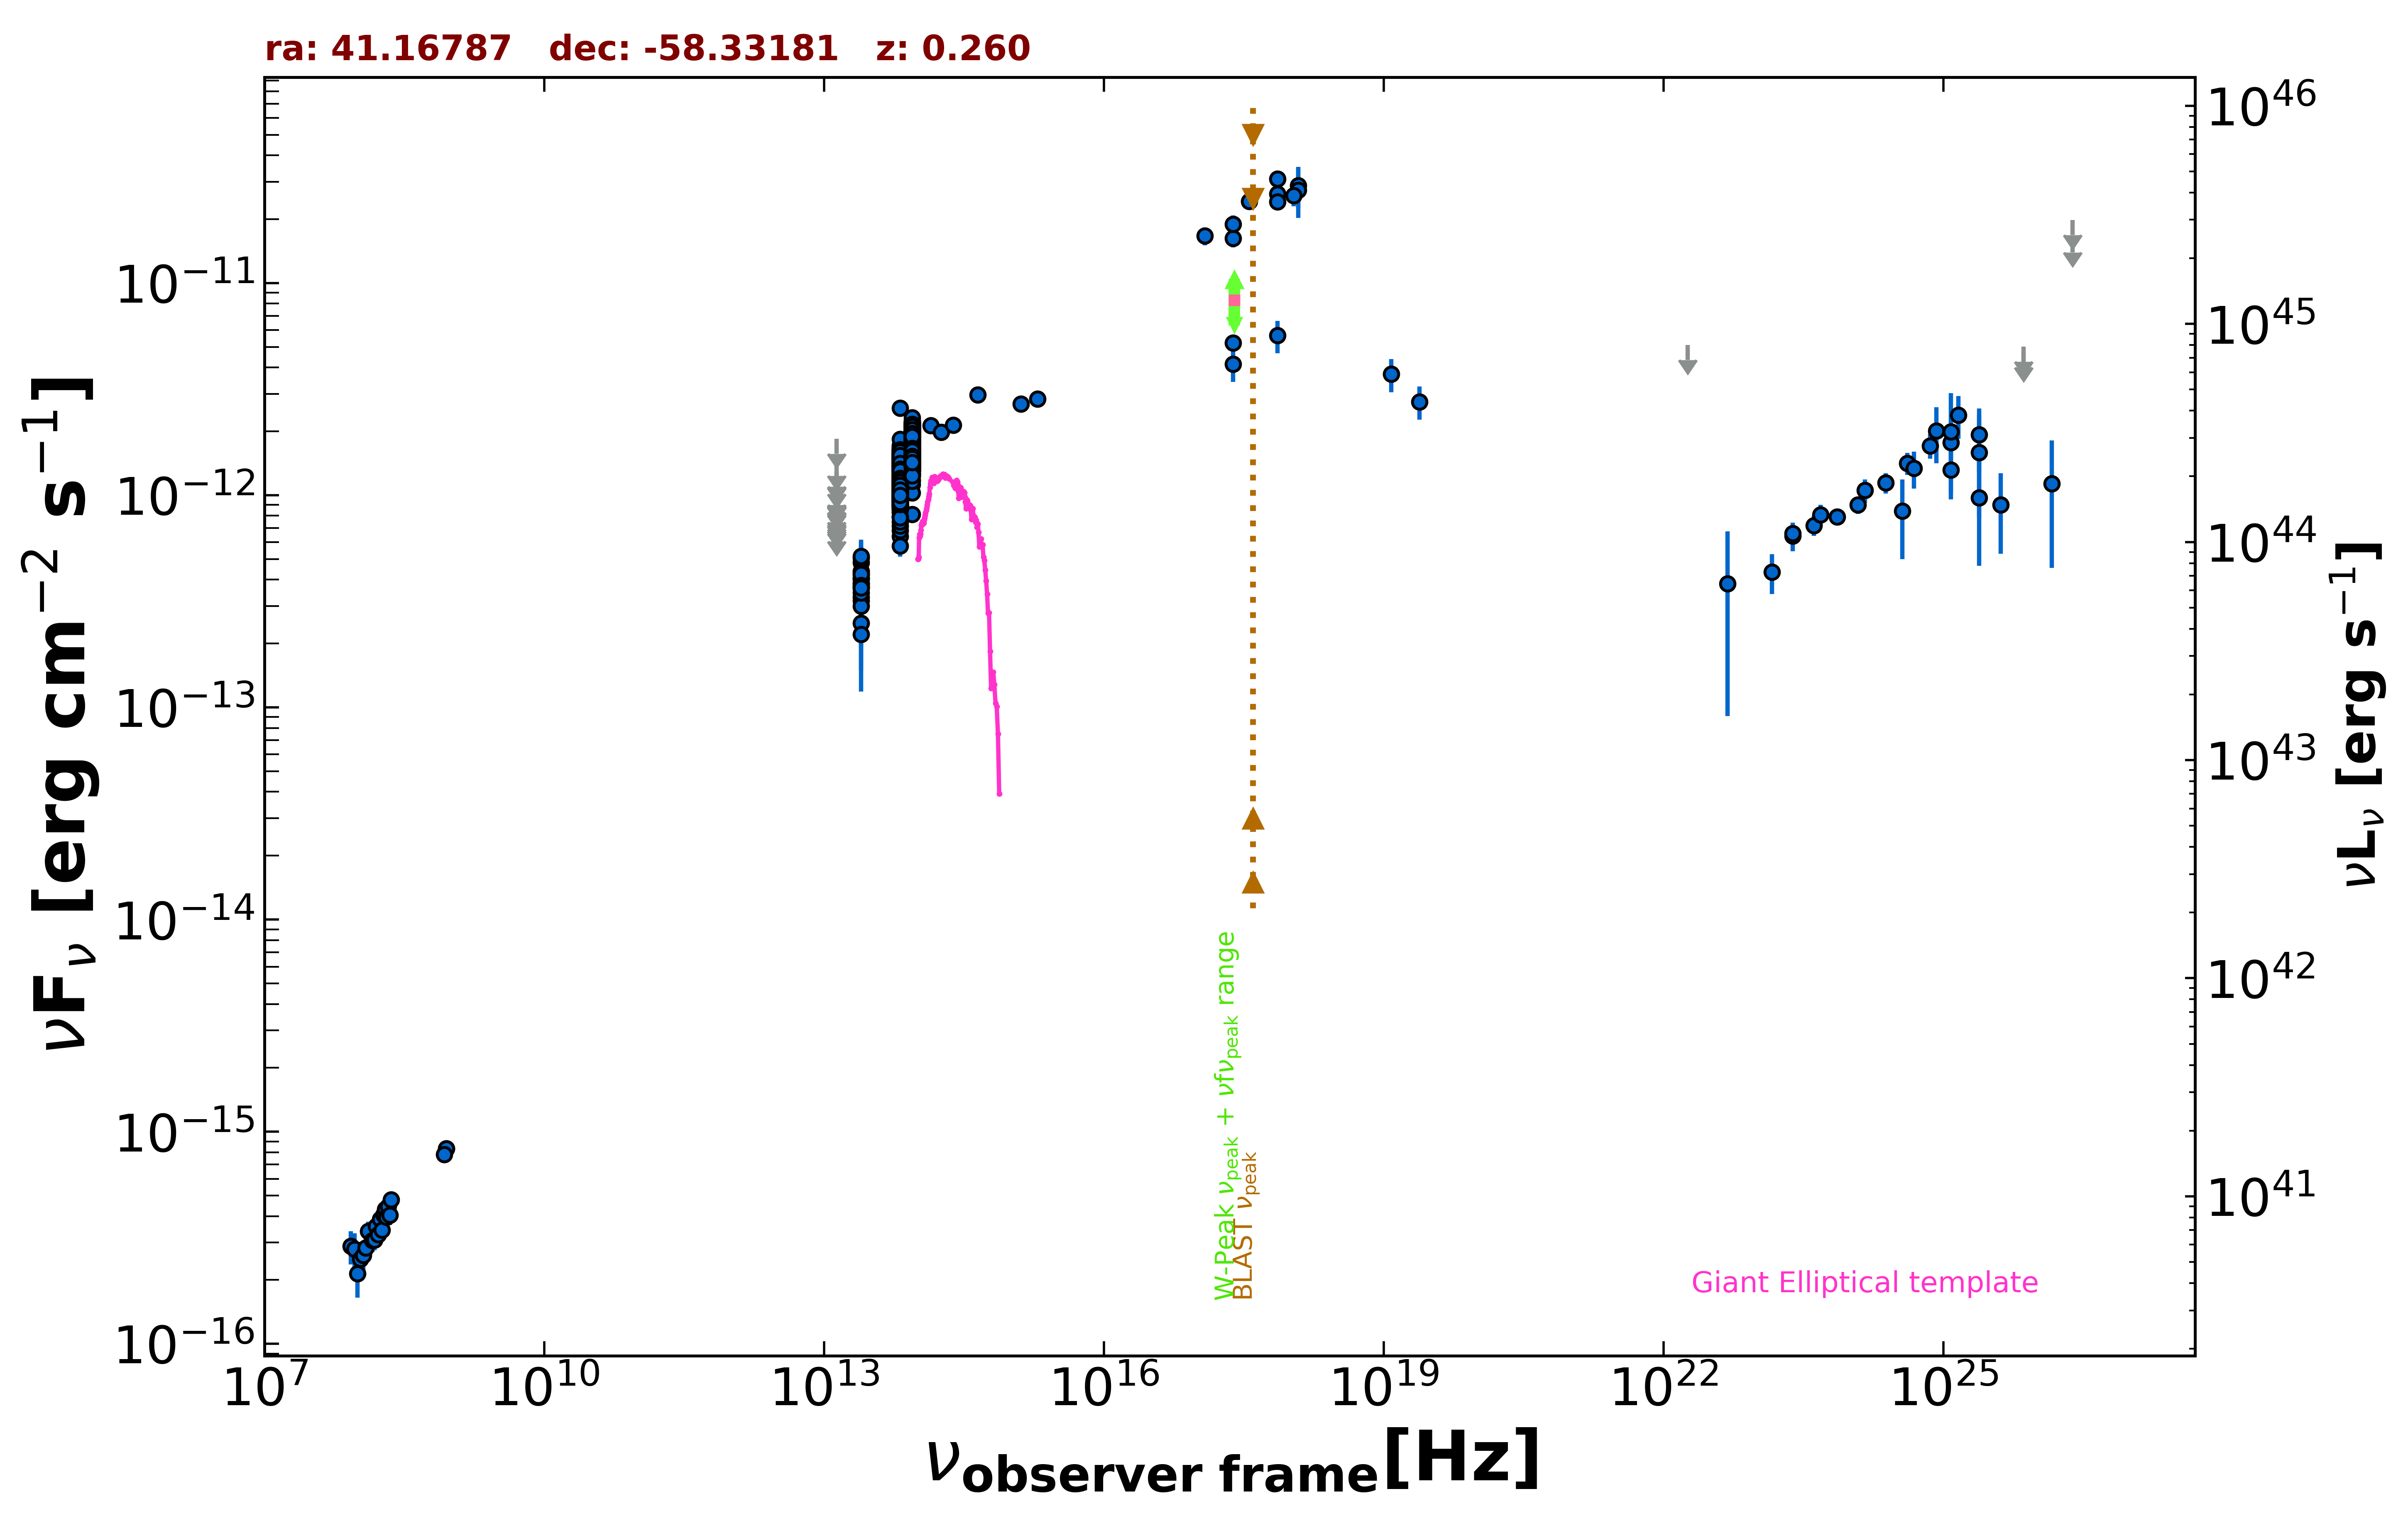

Values plotted in this chart, from the file beside it:
freq., flux, err_flux, MJD_start, MJD_end, flag, catalog, reference
8.870e+08, 8.338e-16, 6.300e-17, 55000, 55000, , RACS, Hale et al. 2021  PASA  38  e058
8.870e+08, 8.338e-16, 6.300e-17, 55000, 55000, , RACS, Hale et al. 2021  PASA  38  e058
8.430e+08, 7.806e-16, 2.530e-17, 55000, 55000, , SUMSS, Manch et al. 2003  MNRAS  342  1117
2.418e+17, 1.626e-11, 1.565e-12, 55000, 55000, , XMMSL2, Saxton et al. 2008  A&A  480  611
7.253e+17, 2.632e-11, 2.325e-12, 55000, 55000, , XMMSL2, Saxton et al. 2008  A&A  480  611
1.209e+18, 2.884e-11, 6.400e-12, 55000, 55000, , XMMSL2, Saxton et al. 2008  A&A  480  611
2.418e+17, 1.897e-11, 1.895e-12, 55000, 55000, , XMMSL2, Saxton et al. 2008  A&A  480  611
7.253e+17, 3.089e-11, 2.905e-12, 55000, 55000, , XMMSL2, Saxton et al. 2008  A&A  480  611
1.209e+18, 2.739e-11, 7.140e-12, 55000, 55000, , XMMSL2, Saxton et al. 2008  A&A  480  611
2.418e+17, 4.147e-12, 7.300e-13, 55000, 55000, , XMMSL2, Saxton et al. 2008  A&A  480  611
7.253e+17, 5.653e-12, 9.775e-13, 55000, 55000, , XMMSL2, Saxton et al. 2008  A&A  480  611
2.418e+17, 5.215e-12, 3.995e-13, 55000, 55000, , RASS, Boller et al. 2016  A&A  103  1
7.253e+17, 2.416e-11, 1.295e-12, 55000, 55000, , 2SXPS, Evans et al. 2020  ApJS  247  54
1.209e+17, 1.666e-11, 1.635e-12, 55000, 55000, , 2SXPS, Evans et al. 2020  ApJS  247  54
3.627e+17, 2.424e-11, 2.085e-12, 55000, 55000, , 2SXPS, Evans et al. 2020  ApJS  247  54
1.088e+18, 2.589e-11, 2.900e-12, 55000, 55000, , 2SXPS, Evans et al. 2020  ApJS  247  54
1.389e+14, 2.129e-12, 1.630e-13, 55000, 55000, , 2MASS, Skrutskie et al. 2006  AJ  131  1163
1.804e+14, 1.985e-12, 1.610e-13, 55000, 55000, , 2MASS, Skrutskie et al. 2006  AJ  131  1163
2.427e+14, 2.140e-12, 1.515e-13, 55000, 55000, , 2MASS, Skrutskie et al. 2006  AJ  131  1163
8.817e+13, 1.628e-12, 4.000e-15, 55000, 55000, , UNWISE, Schlafly et al. 2019  ApJS  240  30
6.517e+13, 1.216e-12, 4.500e-15, 55000, 55000, , UNWISE, Schlafly et al. 2019  ApJS  240  30
8.817e+13, 1.471e-12, 3.250e-14, 55000, 55000, , WISE, Wright et al. 2010  AJ  140  1868
6.517e+13, 1.050e-12, 2.100e-14, 55000, 55000, , WISE, Wright et al. 2010  AJ  140  1868
2.498e+13, 3.851e-13, 2.555e-14, 55000, 55000, , WISE, Wright et al. 2010  AJ  140  1868
1.363e+13, 2.632e-13, 1.120e-13, 55000, 55000, , WISE, Wright et al. 2010  AJ  140  1868
8.817e+13, 2.018e-12, 5.550e-14, 56641, 56641, , NEOWISE, Mainzer et al. 2014  ApJ  792  30
6.517e+13, 1.357e-12, 5.750e-14, 56641, 56641, , NEOWISE, Mainzer et al. 2014  ApJ  792  30
8.817e+13, 1.372e-12, 5.700e-14, 56642, 56642, , NEOWISE, Mainzer et al. 2014  ApJ  792  30
6.517e+13, 9.547e-13, 5.010e-14, 56642, 56642, , NEOWISE, Mainzer et al. 2014  ApJ  792  30
8.817e+13, 1.123e-12, 3.600e-14, 56643, 56643, , NEOWISE, Mainzer et al. 2014  ApJ  792  30
6.517e+13, 8.619e-13, 5.640e-14, 56643, 56643, , NEOWISE, Mainzer et al. 2014  ApJ  792  30
8.817e+13, 2.012e-12, 5.400e-14, 56643, 56643, , NEOWISE, Mainzer et al. 2014  ApJ  792  30
6.517e+13, 1.283e-12, 5.450e-14, 56643, 56643, , NEOWISE, Mainzer et al. 2014  ApJ  792  30
8.817e+13, 2.036e-12, 5.100e-14, 56642, 56642, , NEOWISE, Mainzer et al. 2014  ApJ  792  30
6.517e+13, 1.419e-12, 6.000e-14, 56642, 56642, , NEOWISE, Mainzer et al. 2014  ApJ  792  30
8.817e+13, 2.065e-12, 5.550e-14, 56643, 56643, , NEOWISE, Mainzer et al. 2014  ApJ  792  30
6.517e+13, 1.424e-12, 6.950e-14, 56643, 56643, , NEOWISE, Mainzer et al. 2014  ApJ  792  30
8.817e+13, 2.070e-12, 5.000e-14, 56643, 56643, , NEOWISE, Mainzer et al. 2014  ApJ  792  30
6.517e+13, 1.545e-12, 5.400e-14, 56643, 56643, , NEOWISE, Mainzer et al. 2014  ApJ  792  30
8.817e+13, 2.031e-12, 5.050e-14, 56643, 56643, , NEOWISE, Mainzer et al. 2014  ApJ  792  30
6.517e+13, 1.476e-12, 5.450e-14, 56643, 56643, , NEOWISE, Mainzer et al. 2014  ApJ  792  30
8.817e+13, 2.016e-12, 7.100e-14, 56642, 56642, , NEOWISE, Mainzer et al. 2014  ApJ  792  30
6.517e+13, 1.501e-12, 5.550e-14, 56642, 56642, , NEOWISE, Mainzer et al. 2014  ApJ  792  30
8.817e+13, 2.105e-12, 5.250e-14, 56642, 56642, , NEOWISE, Mainzer et al. 2014  ApJ  792  30
6.517e+13, 1.565e-12, 6.350e-14, 56642, 56642, , NEOWISE, Mainzer et al. 2014  ApJ  792  30
8.817e+13, 1.938e-12, 5.200e-14, 56642, 56642, , NEOWISE, Mainzer et al. 2014  ApJ  792  30
6.517e+13, 1.480e-12, 5.300e-14, 56642, 56642, , NEOWISE, Mainzer et al. 2014  ApJ  792  30
8.817e+13, 2.105e-12, 5.050e-14, 56643, 56643, , NEOWISE, Mainzer et al. 2014  ApJ  792  30
6.517e+13, 1.473e-12, 5.400e-14, 56643, 56643, , NEOWISE, Mainzer et al. 2014  ApJ  792  30
8.817e+13, 2.186e-12, 5.850e-14, 56642, 56642, , NEOWISE, Mainzer et al. 2014  ApJ  792  30
6.517e+13, 1.576e-12, 5.650e-14, 56642, 56642, , NEOWISE, Mainzer et al. 2014  ApJ  792  30
8.817e+13, 1.963e-12, 4.900e-14, 56642, 56642, , NEOWISE, Mainzer et al. 2014  ApJ  792  30
6.517e+13, 1.592e-12, 6.750e-14, 56642, 56642, , NEOWISE, Mainzer et al. 2014  ApJ  792  30
8.817e+13, 1.678e-12, 4.300e-14, 56643, 56643, , NEOWISE, Mainzer et al. 2014  ApJ  792  30
6.517e+13, 1.244e-12, 8.250e-14, 56643, 56643, , NEOWISE, Mainzer et al. 2014  ApJ  792  30
8.817e+13, 2.142e-12, 5.300e-14, 56641, 56641, , NEOWISE, Mainzer et al. 2014  ApJ  792  30
6.517e+13, 1.442e-12, 5.550e-14, 56641, 56641, , NEOWISE, Mainzer et al. 2014  ApJ  792  30
8.817e+13, 2.194e-12, 5.650e-14, 56642, 56642, , NEOWISE, Mainzer et al. 2014  ApJ  792  30
6.517e+13, 1.557e-12, 5.700e-14, 56642, 56642, , NEOWISE, Mainzer et al. 2014  ApJ  792  30
8.817e+13, 1.876e-12, 6.550e-14, 56642, 56642, , NEOWISE, Mainzer et al. 2014  ApJ  792  30
... 1,287 more rows
